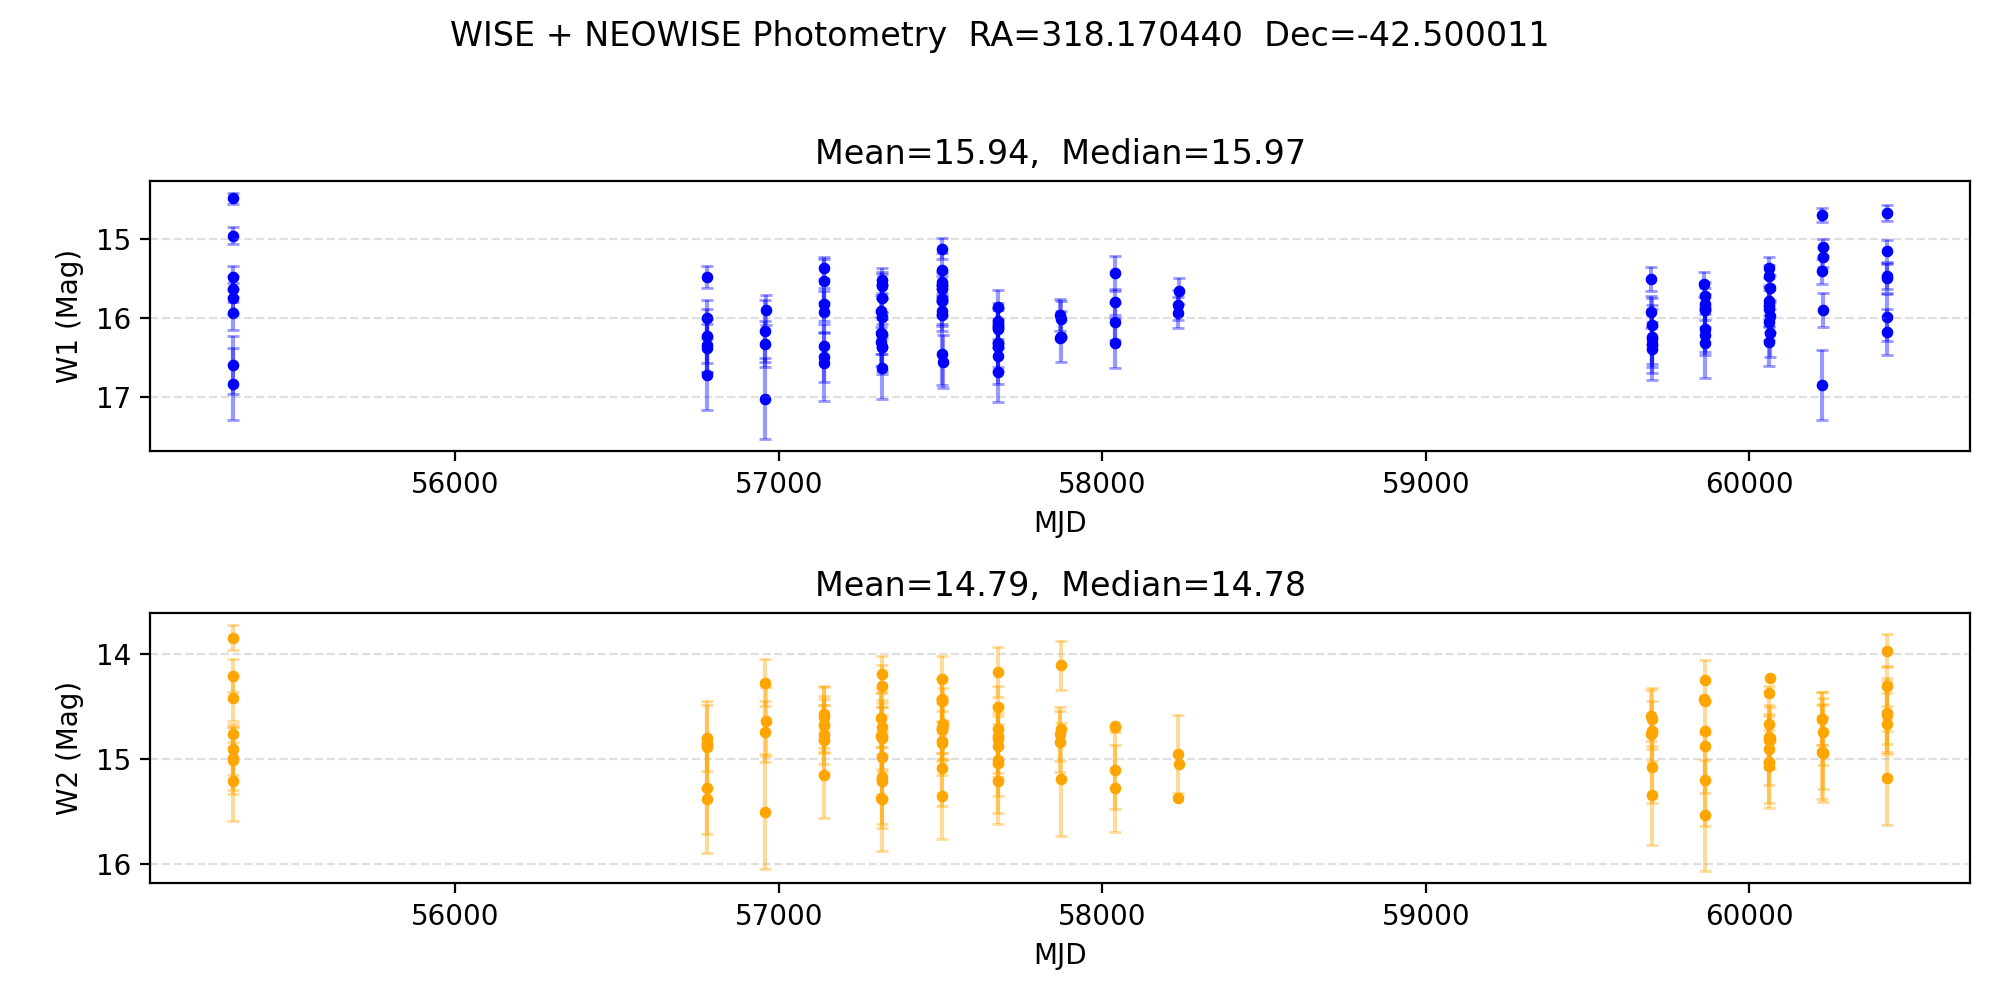

The data file committed next to this chart (first rows):
ra, dec, mjd, w1mpro, w1sigmpro, w2mpro, w2sigmpro
318.2, -42.5, 55313, 16.83, 0.453, 15.02, 0.315
318.2, -42.5, 55313, 15.64, 0.164, 15.21, 0.378
318.2, -42.5, 55313, 14.49, 0.067, 13.85, 0.121
318.2, -42.5, 55313, 14.96, 0.105, 14.21, 0.157
318.2, -42.5, 55313, 15.94, 0.204, 14.76, 
318.2, -42.5, 55314, 15.49, 0.144, 14.42, 0.22
318.2, -42.5, 55314, 15.75, 0.195, 14.99, 0.301
318.2, -42.5, 55314, 16.59, 0.367, 14.91, 0.244
318.2, -42.5, 56778, 15.48, 0.14, 14.88, 
318.2, -42.5, 56778, 16.23, 0.346, 14.81, 
318.2, -42.5, 56778, 16.38, 0.307, 14.8, 0.314
318.2, -42.5, 56778, 16, 0.235, 15.38, 0.519
318.2, -42.5, 56778, 16.35, 0.33, 14.87, 0.414
318.2, -42.5, 56779, 16.72, 0.448, 15.28, 0.435
318.2, -42.5, 56957, 17.02, 0.513, 14.74, 0.291
318.2, -42.5, 56957, 16.16, 0.396, 15.5, 0.543
318.2, -42.5, 56957, 16.33, 0.286, 14.28, 0.224
318.2, -42.5, 56961, 15.9, 0.191, 14.64, 0.331
318.2, -42.5, 57139, 16.56, 0.485, 14.67, 0.267
318.2, -42.5, 57140, 15.37, 0.135, 14.57, 0.253
318.2, -42.5, 57140, 16.35, , 15.15, 0.412
318.2, -42.5, 57140, 15.83, 0.205, 14.68, 0.255
318.2, -42.5, 57140, 15.92, 0.266, 14.82, 0.329
318.2, -42.5, 57140, 16.49, 0.32, 14.77, 0.281
318.2, -42.5, 57140, 15.53, 0.273, 14.61, 0.295
318.2, -42.5, 57316, 16.19, 0.267, 15.37, 
318.2, -42.5, 57316, 15.91, 0.202, 14.79, 0.41
318.2, -42.5, 57316, 16.3, 0.312, 14.61, 0.278
318.2, -42.5, 57319, 16.63, 0.386, 14.19, 0.172
318.2, -42.5, 57319, 15.98, 0.232, 14.7, 0.257
318.2, -42.5, 57319, 15.6, 0.154, 15.38, 0.497
318.2, -42.5, 57319, 15.52, 0.161, 14.3, 0.199
318.2, -42.5, 57319, 15.57, 0.157, 15.21, 0.452
318.2, -42.5, 57319, 16.2, 0.263, 14.99, 0.399
318.2, -42.5, 57320, 16.37, 0.296, 15.18, 0.445
318.2, -42.5, 57320, 15.75, 0.176, 14.8, 0.299
318.2, -42.5, 57320, 16.36, 0.347, 14.79, 0.323
318.2, -42.5, 57504, 15.55, 0.145, 15.08, 0.369
318.2, -42.5, 57504, 15.76, 0.184, 14.43, 0.202
318.2, -42.5, 57504, 15.58, 0.156, 14.72, 0.298
318.2, -42.5, 57504, 15.97, 0.193, 14.83, 
318.2, -42.5, 57504, 15.91, 0.189, 14.71, 0.29
318.2, -42.5, 57504, 16.46, 0.384, 14.85, 0.305
318.2, -42.5, 57504, 15.12, 0.13, 14.45, 0.204
318.2, -42.5, 57504, 15.4, 0.225, 14.7, 0.237
318.2, -42.5, 57504, 15.64, 0.164, 14.24, 0.211
318.2, -42.5, 57504, 15.79, 0.203, 15.35, 0.413
318.2, -42.5, 57508, 16.55, 0.332, 14.66, 0.337
318.2, -42.5, 57678, 16.13, 0.231, 15.01, 0.341
318.2, -42.5, 57678, 16.36, 0.303, 14.78, 0.275
318.2, -42.5, 57678, 16.32, 0.303, 14.17, 0.236
318.2, -42.5, 57678, 15.86, 0.215, 14.88, 0.286
318.2, -42.5, 57678, 16.1, 0.223, 14.51, 0.203
318.2, -42.5, 57678, 16.48, 0.355, 15.21, 0.415
318.2, -42.5, 57678, 16.11, 0.258, 14.71, 
318.2, -42.5, 57679, 16.68, 0.381, 15.04, 0.473
318.2, -42.5, 57679, 16.04, 0.226, 14.81, 0.323
318.2, -42.5, 57871, 15.97, 0.204, 14.84, 0.289
318.2, -42.5, 57871, 16.25, , 14.77, 0.257
318.2, -42.5, 57871, 16.24, , 14.11, 0.234
... 45 more rows
